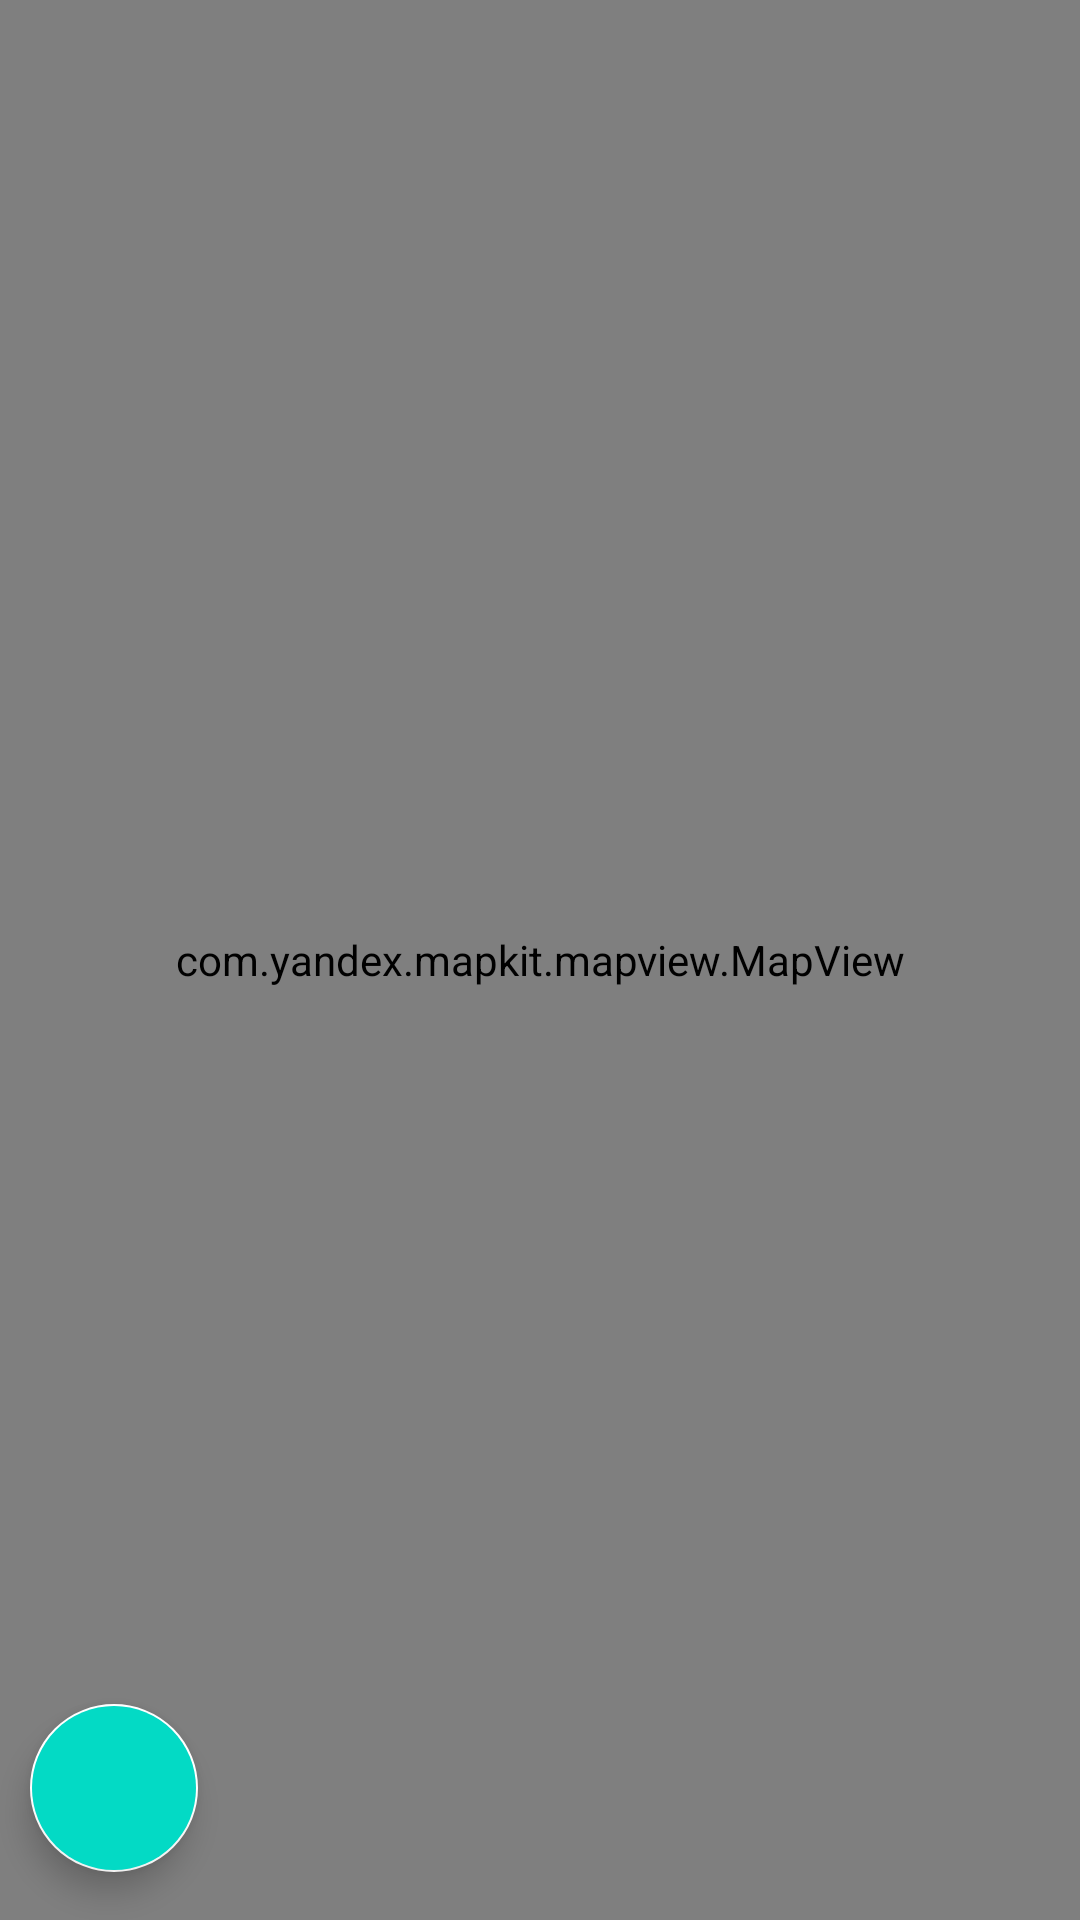

Android layout source for this screen:
<!-- AndroidManifest.xml: application theme Theme.Map -->
<!-- res/layout/fragment_map.xml -->
<?xml version="1.0" encoding="utf-8"?>
<androidx.constraintlayout.widget.ConstraintLayout xmlns:android="http://schemas.android.com/apk/res/android"
    android:layout_width="match_parent"
    android:layout_height="match_parent"
    xmlns:app="http://schemas.android.com/apk/res-auto"
    android:id="@+id/mapFragment">

    <com.yandex.mapkit.mapview.MapView
        android:id="@+id/mapView"
        android:layout_width="match_parent"
        android:layout_height="match_parent"
        app:layout_constraintTop_toTopOf="parent"
        app:layout_constraintBottom_toBottomOf="parent"
        app:layout_constraintStart_toStartOf="parent"
        app:layout_constraintEnd_toEndOf="parent"/>

    <ImageButton
        android:id="@+id/settings"
        android:layout_width="48dp"
        android:layout_height="48dp"
        android:contentDescription="settings"
        android:background="?android:selectableItemBackground"
        android:foregroundTint="?attr/colorOnPrimary"
        app:srcCompat="@drawable/baseline_settings_24"
        android:layout_marginEnd="16dp"
        app:layout_constraintEnd_toEndOf="parent"
        app:layout_constraintTop_toTopOf="parent"/>

    <com.google.android.material.button.MaterialButtonToggleGroup
        android:id="@+id/toggleButton"
        android:layout_width="wrap_content"
        android:layout_height="wrap_content"
        android:orientation="vertical"
        app:layout_constraintTop_toTopOf="parent"
        app:layout_constraintBottom_toBottomOf="parent"
        app:layout_constraintStart_toStartOf="parent"
        android:layout_marginStart="10sp"
        >

    <Button
        android:id="@+id/zoom_in_button"
        style="@style/Widget.App.Button.OutlinedButton.IconOnly"
        android:layout_width="52dp"
        android:layout_height="48dp"
        android:contentDescription="zoom in"
        app:iconTint="?attr/colorOnPrimary"
        android:backgroundTint="?attr/colorPrimary"
        app:icon="@drawable/baseline_add_24"
        android:layout_marginBottom="16dp"
        app:layout_constraintStart_toStartOf="parent"
        app:layout_constraintTop_toTopOf="parent"/>

    <Button
        android:id="@+id/zoom_out_button"
        style="@style/Widget.App.Button.OutlinedButton.IconOnly"
        android:layout_width="52dp"
        android:layout_height="48dp"
        android:contentDescription="zoom out"
        android:backgroundTint="?attr/colorPrimary"
        app:iconTint="?attr/colorOnPrimary"
        app:icon="@drawable/baseline_horizontal_rule_24"
        android:layout_marginBottom="16dp"
        app:layout_constraintTop_toTopOf="parent"
        app:layout_constraintStart_toEndOf="@+id/zoom_in_button"/>
    </com.google.android.material.button.MaterialButtonToggleGroup>

    <com.google.android.material.floatingactionbutton.FloatingActionButton
        android:id="@+id/marks_menu"
        android:layout_width="wrap_content"
        android:layout_height="wrap_content"
        android:contentDescription="menu"
        app:iconTint="?attr/colorOnPrimary"
        android:backgroundTint="?attr/colorPrimaryVariant"
        app:srcCompat="@drawable/baseline_menu_book_24"
        android:layout_marginBottom="16dp"
        android:layout_marginStart="10sp"
        app:layout_constraintBottom_toBottomOf="parent"
        app:layout_constraintStart_toStartOf="parent"/>

</androidx.constraintlayout.widget.ConstraintLayout>
<!-- resources referenced by this layout -->
<resources>
  <!-- drawable baseline_add_24 (drawable) -->
  <vector xmlns:android="http://schemas.android.com/apk/res/android"
      android:width="24dp"
      android:height="24dp"
      android:tint="#2B2D30"
      android:viewportWidth="24"
      android:viewportHeight="24">
  
      <path
          android:fillColor="@android:color/black"
          android:strokeColor="#000000"
          android:pathData="M19,13h-6v6h-2v-6H5v-2h6V5h2v6h6v2z" />
  
  </vector>
  <!-- drawable baseline_horizontal_rule_24 (drawable) -->
  <vector xmlns:android="http://schemas.android.com/apk/res/android"
      android:width="24dp"
      android:height="24dp"
      android:tint="#2B2D30"
      android:viewportWidth="24"
      android:viewportHeight="24">
  
      <path
          android:fillColor="@android:color/black"
          android:fillType="evenOdd"
          android:pathData="M4,11h16v2h-16z" />
  
  </vector>
  <style name="Widget.App.Button.OutlinedButton.IconOnly" parent="Widget.Material3.Button.OutlinedButton">
          <item name="iconPadding">0dp</item>
          <item name="android:insetTop">0dp</item>
          <item name="android:insetBottom">0dp</item>
          <item name="android:paddingLeft">12dp</item>
          <item name="android:paddingRight">12dp</item>
          <item name="android:minWidth">48dp</item>
          <item name="android:minHeight">48dp</item>
          <item name="strokeColor">@color/grey</item>
          <item name="strokeWidth">2dp</item>
  
      </style>
  <style name="Theme.Map" parent="Theme.MaterialComponents.DayNight.NoActionBar">
          <item name="colorPrimary">@color/white</item>
          <item name="colorPrimaryVariant">@color/teal_200</item>
          <item name="colorOnPrimary">@color/black</item>
  
          <item name="colorSecondary">@color/white</item>
          <item name="colorSecondaryVariant">@color/CadetBlue</item>
          <item name="colorOnSecondary">@color/black</item>
  
          <item name="colorControlNormal">@color/white</item>
      </style>
  <color name="grey">#b1b8b8</color>
  <color name="white">#FFFFFFFF</color>
  <color name="teal_200">#FF03DAC5</color>
  <color name="black">#FF000000</color>
  <color name="CadetBlue">#5F9EA0</color>
</resources>
